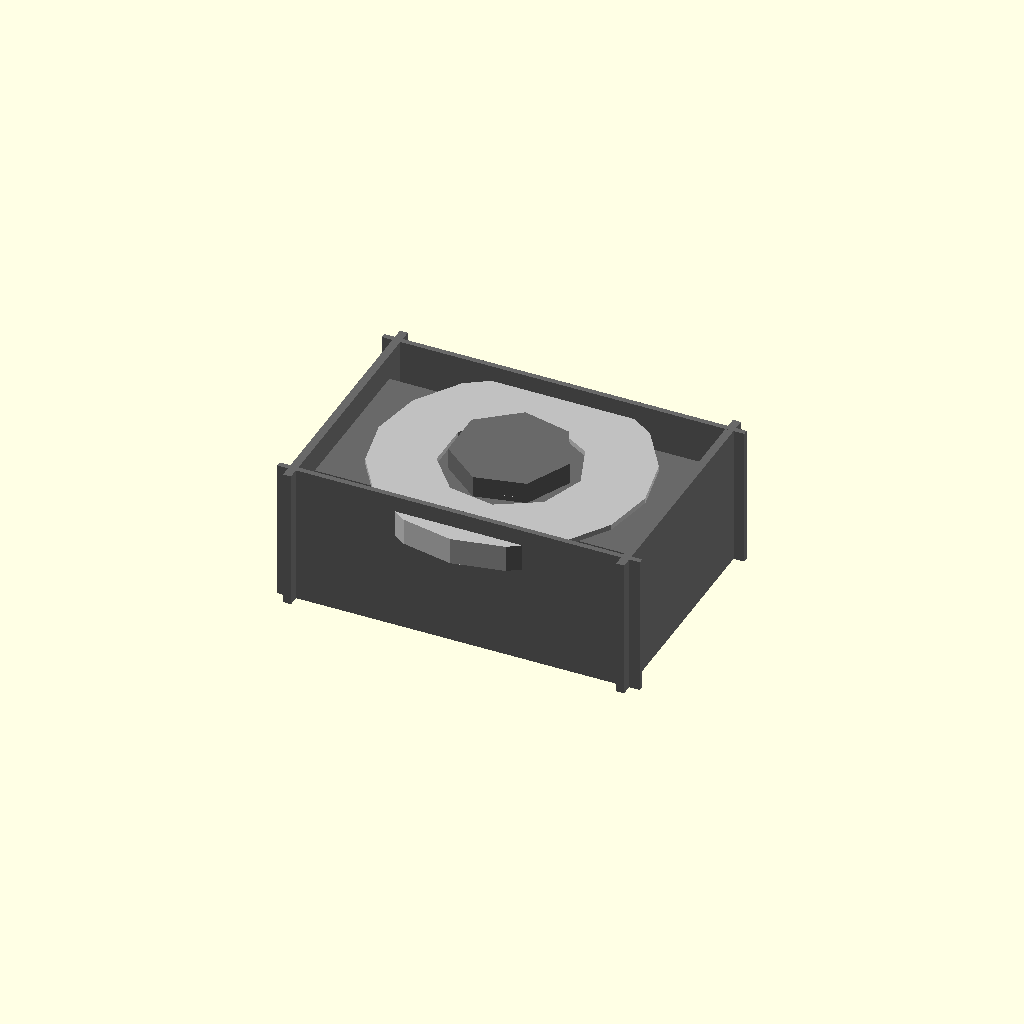
Cell 1: the model at its default parameters.
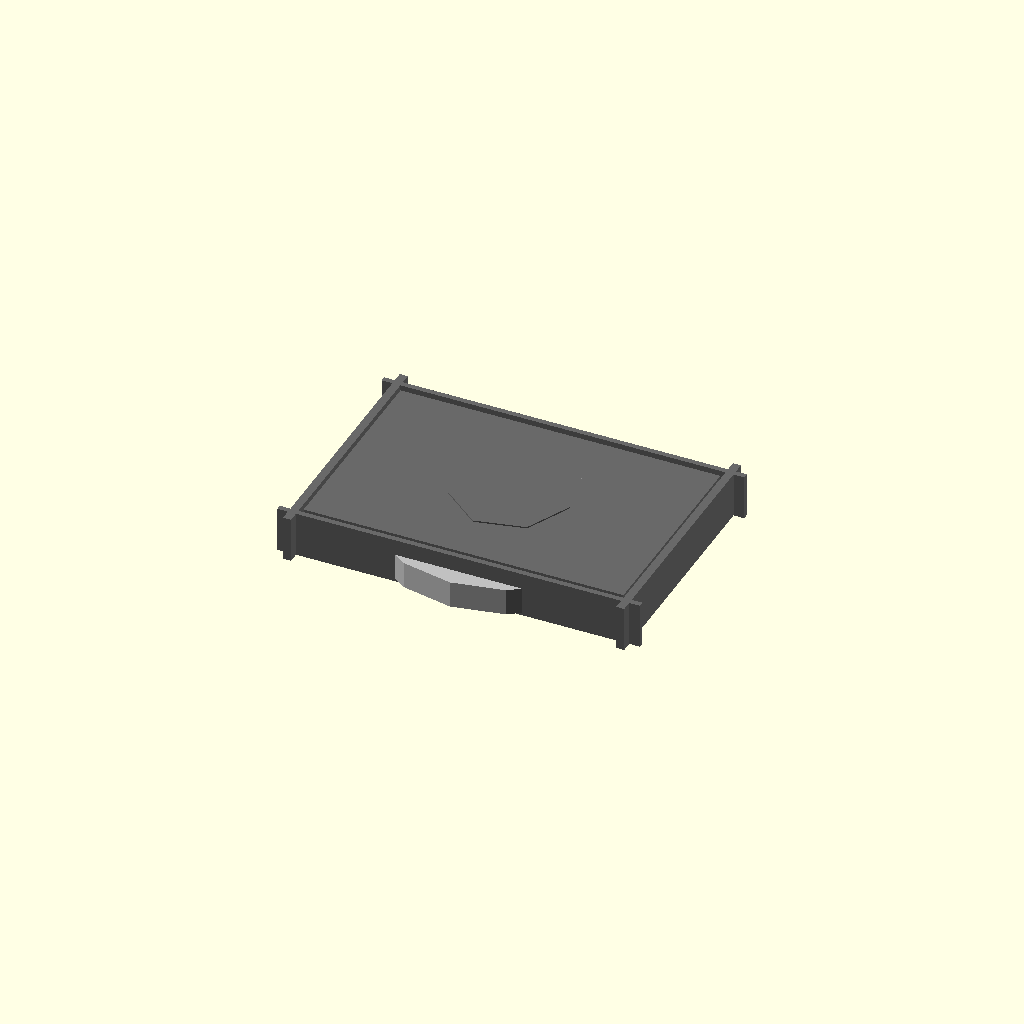
Cell 2 — thickness_mm set to 0.1, the other parameters unchanged.
All cells are drawn from one camera (rotation 55°, 0°, 25°, orthographic, colour scheme Cornfield), so only the parameter changes between them.
Source of the model, results/nopscadlib/craft/scad/nut__M5_sliding_t_nut.scad:
// Parameters
screw_thread_diameter_mm = 5.0; //[2.5:10.0:0.1]
screw_thread_pitch_mm = 0.8; //[0.4:1.6:0.05]
across_flats_mm = 6.0; //[3.0:12.0:0.1]
thickness_mm = 3.7; //[1.8:7.4:0.1]
threaded_hole_tap_drill_diameter_mm = 4.2; //[3.0:6.0:0.05]
thread_clearance_allowance_mm = 0.15; //[0.0:0.5:0.01]
t_slot_nominal_width_mm = 8.0; //[4.0:16.0:0.1]
t_slot_neck_width_mm = 6.0; //[3.0:12.0:0.1]
t_slot_depth_mm = 6.0; //[3.0:12.0:0.1]
overall_length_mm = 12.0; //[6.0:24.0:0.1]
overall_width_mm = 7.8; //[4.0:16.0:0.1]
shoulder_height_mm = 0.8; //[0.3:2.0:0.05]
shoulder_width_mm = 0.9; //[0.3:2.5:0.05]
chamfer_mm = 0.3; //[0.0:1.0:0.05]
fillet_radius_mm = 0.2; //[0.0:1.0:0.05]
overlap_mm = 0.8; //[0.2:2.0:0.1]
washer_outer_diameter_mm = 10.0; //[6.0:20.0:0.1]
washer_thickness_mm = 1.0; //[0.5:2.5:0.1]
assembly_gap_mm = 0.6; //[0.0:3.0:0.1]

// Nut and Washer - complete geometry
module nut_and_washer() {
  color("DimGray") {
    // Hex outer profile
    cylinder(r=across_flats_mm/(2*cos(30)), h=thickness_mm, center=true);

    // T-slot nut body block
    translate([0, 0, 0])
      cube([overall_length_mm, t_slot_neck_width_mm, thickness_mm], center=true);

    // T-slot retention shoulders
    translate([0, 0, 0])
      cube([overall_length_mm, t_slot_neck_width_mm + 2*shoulder_width_mm, 2*shoulder_height_mm], center=true);

    // Threaded through hole
    translate([0, 0, 0])
      cylinder(r=(threaded_hole_tap_drill_diameter_mm + thread_clearance_allowance_mm)/2, h=thickness_mm + 2*overlap_mm, center=true);

    // Lead-in chamfer wedges
    translate([overall_length_mm/2 - chamfer_mm/2 + overlap_mm/2, 0, 0])
      cube([chamfer_mm, overall_width_mm + 2*overlap_mm, thickness_mm + 2*overlap_mm], center=true);
    translate([-overall_length_mm/2 + chamfer_mm/2 - overlap_mm/2, 0, 0])
      cube([chamfer_mm, overall_width_mm + 2*overlap_mm, thickness_mm + 2*overlap_mm], center=true);

    // Edge chamfer wedges
    translate([0, overall_width_mm/2 - fillet_radius_mm/2 + overlap_mm/2, 0])
      cube([overall_length_mm + 2*overlap_mm, fillet_radius_mm, thickness_mm + 2*overlap_mm], center=true);
    translate([0, -overall_width_mm/2 + fillet_radius_mm/2 - overlap_mm/2, 0])
      cube([overall_length_mm + 2*overlap_mm, fillet_radius_mm, thickness_mm + 2*overlap_mm], center=true);
  }

  // Washer
  color("Silver") {
    translate([0, 0, thickness_mm/2 + washer_thickness_mm/2 - overlap_mm])
      difference() {
        cylinder(r=washer_outer_diameter_mm/2, h=washer_thickness_mm, center=true);
        cylinder(r=(screw_thread_diameter_mm + thread_clearance_allowance_mm)/2, h=washer_thickness_mm + 2*overlap_mm, center=true);
      }
  }
}

// Assembly
module assembly() {
  nut_and_washer();
}

assembly();
Customizer parameters (derived from the source; name, type, default, range or options):
screw_thread_diameter_mm: number, default 5, range 0.1 to 2.5, step 10
screw_thread_pitch_mm: number, default 0.8, range 0.05 to 0.4, step 1.6
across_flats_mm: number, default 6, range 0.1 to 3, step 12
thickness_mm: number, default 3.7, range 0.1 to 1.8, step 7.4
threaded_hole_tap_drill_diameter_mm: number, default 4.2, range 0.05 to 3, step 6
thread_clearance_allowance_mm: number, default 0.15, range 0 to 0.01, step 0.5
t_slot_nominal_width_mm: number, default 8, range 0.1 to 4, step 16
t_slot_neck_width_mm: number, default 6, range 0.1 to 3, step 12
t_slot_depth_mm: number, default 6, range 0.1 to 3, step 12
overall_length_mm: number, default 12, range 0.1 to 6, step 24
overall_width_mm: number, default 7.8, range 0.1 to 4, step 16
shoulder_height_mm: number, default 0.8, range 0.05 to 0.3, step 2
shoulder_width_mm: number, default 0.9, range 0.05 to 0.3, step 2.5
chamfer_mm: number, default 0.3, range 0 to 0.05, step 1
fillet_radius_mm: number, default 0.2, range 0 to 0.05, step 1
overlap_mm: number, default 0.8, range 0.1 to 0.2, step 2
washer_outer_diameter_mm: number, default 10, range 0.1 to 6, step 20
washer_thickness_mm: number, default 1, range 0.1 to 0.5, step 2.5
assembly_gap_mm: number, default 0.6, range 0 to 0.1, step 3
